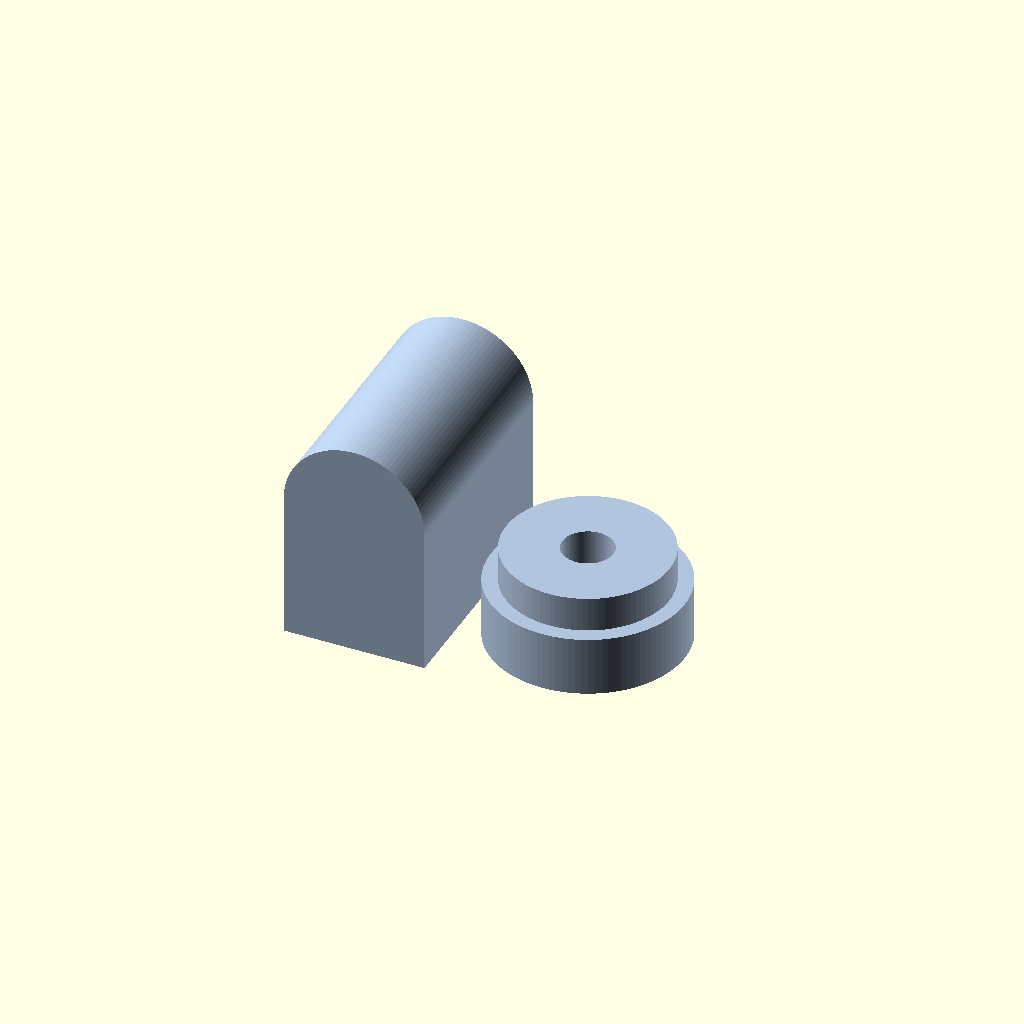
Cell 1 — every parameter at its default value.
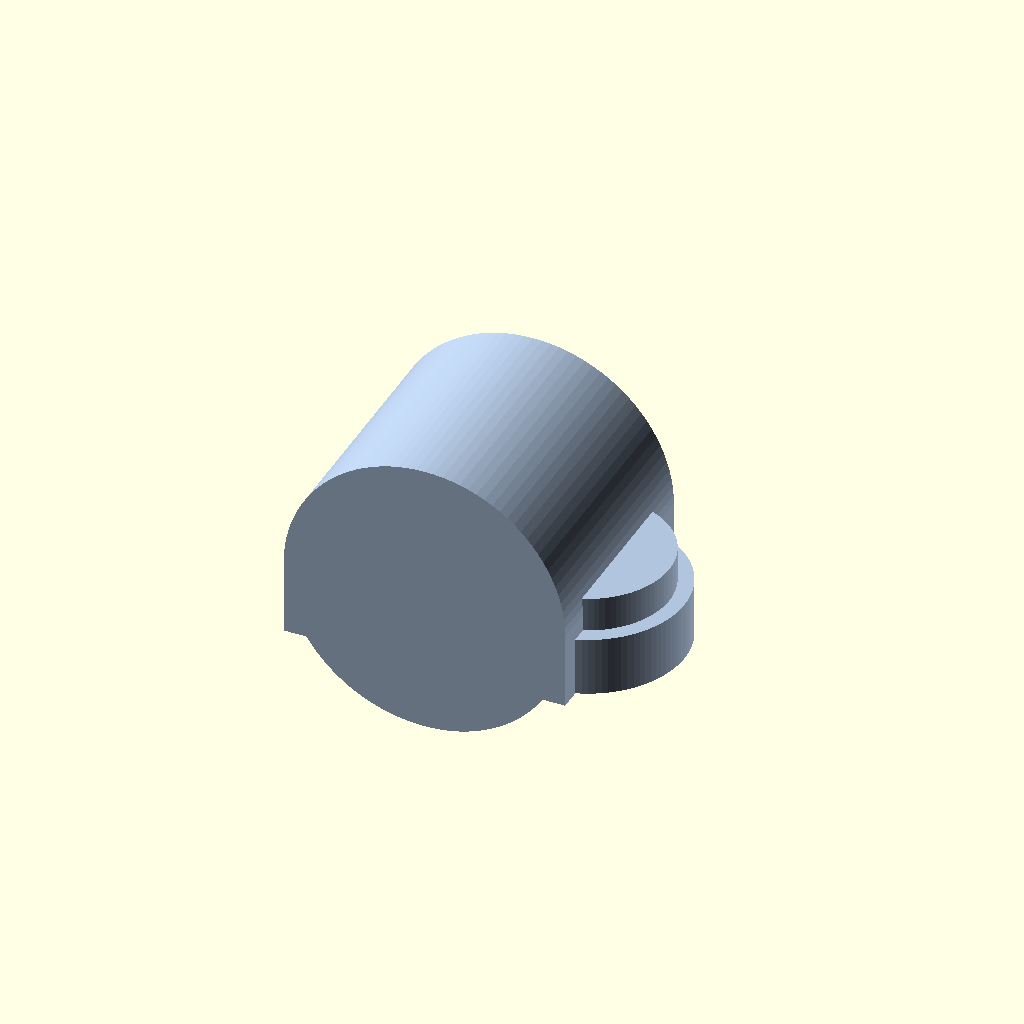
Cell 2 — env_L set to 0.606872, the other parameters unchanged.
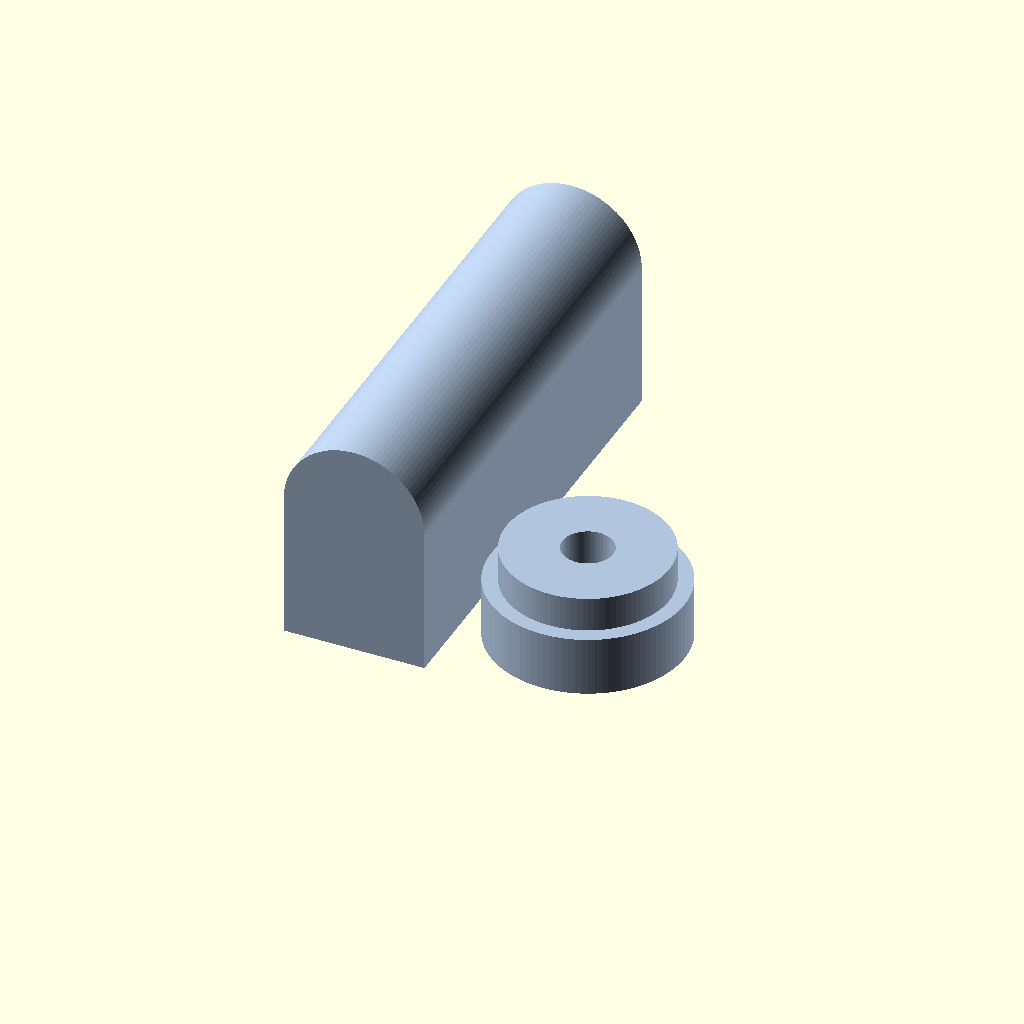
Cell 3 — env_W set to 1.00497, the other parameters unchanged.
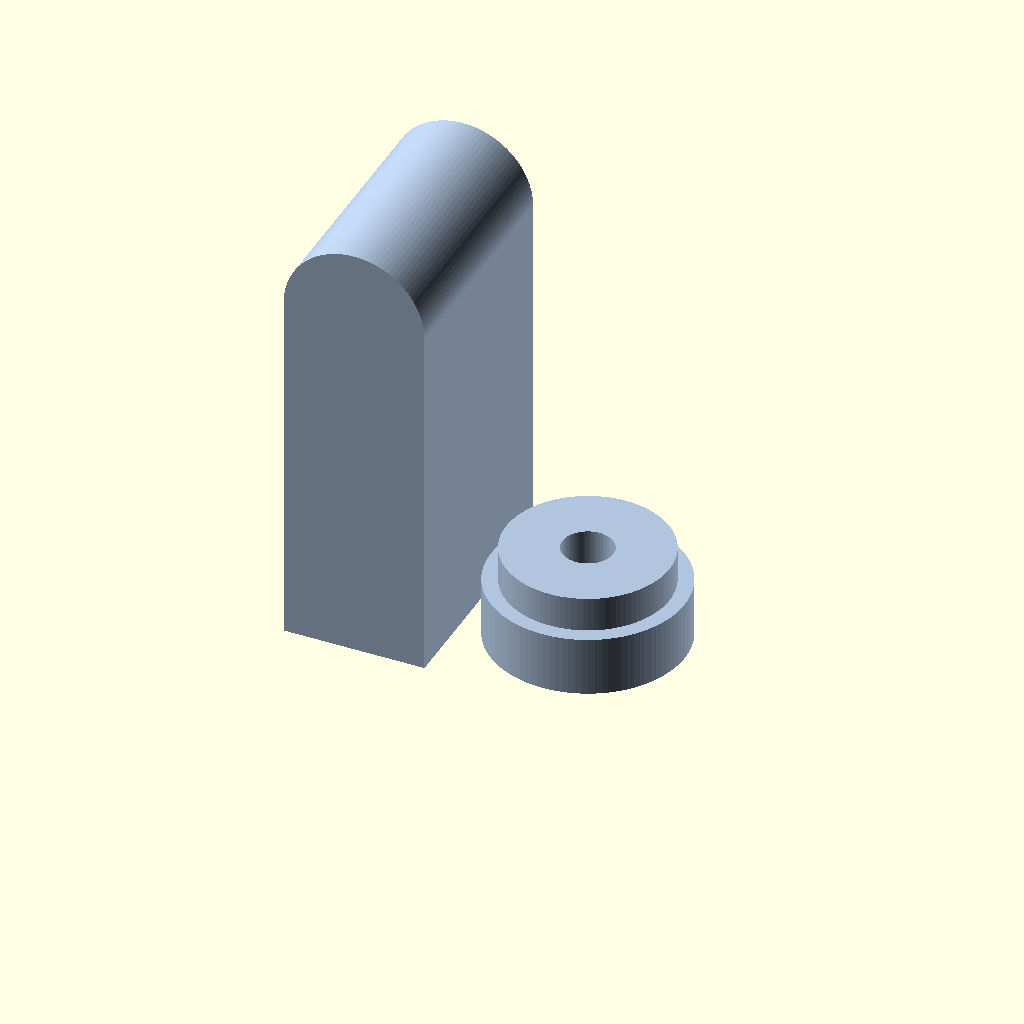
Cell 4: body_H = 0.9368 (everything else at default).
One fixed orthographic camera (rotation 55°, 0°, 25°; colour scheme Cornfield) for every cell.
Source of the model, projects/P3D-Bench/collaboration/text100/qualitative_materials_v1/assets/8717803983ada7e85597e2987b474a0263ab6afbb1d5718a0903614da353c5b2.scad:
// =========================================================
// Upright arched shell with coaxial sleeve + annular boss
// All dimensions are parametric (model units, mm assumed)
// =========================================================

$fn = 100;                       // smooth arcs and circles
eps = 0.002;                     // overlap allowance for clean booleans

// ---------- Reference envelope ----------
env_L = 0.303436;                // X extent (left - right)
env_W = 0.502485;                // Y extent (front - back)
env_H = 0.468362;                // Z extent (reference)

// ---------- Main upright body ----------
body_H = 0.4684;                 // top of upright above base datum
wall_t = 0.030;                  // shell wall thickness
arch_R = env_L / 2;              // crown arc radius (semicircular top)

// ---------- Small coaxial sleeve ----------
slv_x      = 0.1542;             // axis from left edge
slv_y      = 0.4232;             // axis from front edge
slv_r      = 0.0714;             // wall outline / stepped face radius (0.1428 span)
slv_bore_r = 0.025;              // true through bore
slv_h      = 0.2500;             // sleeve top height (must exceed recess depth)
slv_recess = 0.1764;             // underside recess band 0..0.1764

// ---------- Large lower annular boss ----------
boss_x      = 0.5416;            // axis from left edge (extends past envelope
                                 //  right side, per the -0.4138 right offset)
boss_y      = 0.2448;            // axis from front edge
boss_ro     = 0.2084;            // outer radius (0.4168 profile envelope span)
boss_r_step = 0.1756;            // annular boundary / recess radius (0.3512 span)
boss_bore_r = 0.0546;            // true through opening
boss_h      = 0.203;             // height above base plane
boss_step_h = 0.128;             // lower tier height / recess band 0..0.128

// ---------- 2D profile: straight sides + arc crown ----------
module upright_profile(w, h, R) {
    square([w, h - R]);                          // rectangular lower portion
    translate([w/2, h - R]) circle(r = R);       // rounded arc top
}

// ---------- Extrude an X/Z profile along the Y axis ----------
module profile_extrude_y(w, h, R, y0, y1, z0 = 0) {
    translate([0, y1, z0])
        rotate([90, 0, 0])                       // 2D +Y -> +Z, extrusion -> -Y
            linear_extrude(height = y1 - y0)
                upright_profile(w, h, R);
}

// ---------- Main body: rounded shell, open curved interior ----------
module main_body() {
    difference() {
        // Outer solid: flush to left/right/front/back envelope extents
        profile_extrude_y(env_L, body_H, arch_R, 0, env_W);
        // Inner curved void (open at the base, keeps front/back walls)
        translate([wall_t, 0, -eps])
            profile_extrude_y(env_L - 2*wall_t,
                              body_H - wall_t,
                              arch_R - wall_t,
                              wall_t, env_W - wall_t);
    }
}

// ---------- Small sleeve tier on the base plane ----------
module small_sleeve() {
    translate([slv_x, slv_y, 0])
        cylinder(h = slv_h, r = slv_r);
}

// ---------- Large annular boss with stepped outer diameter ----------
module large_boss() {
    translate([boss_x, boss_y, 0]) {
        cylinder(h = boss_step_h, r = boss_ro);                  // lower tier r0.2084
        translate([0, 0, boss_step_h])
            cylinder(h = boss_h - boss_step_h, r = boss_r_step); // upper tier r0.1756
    }
}

// ---------- Assembly with stepped underside recesses and true bores ----------
color("lightsteelblue")
difference() {
    union() {
        main_body();
        small_sleeve();
        large_boss();
    }

    // Large axis: annular underside recess (band 0..0.128) + through bore
    translate([boss_x, boss_y, 0]) {
        cylinder(h = boss_step_h, r = boss_r_step);              // stepped recess
        translate([0, 0, -eps])
            cylinder(h = boss_h + 2*eps, r = boss_bore_r);       // true void
    }

    // Small axis: underside recess (band 0..0.1764) + through bore
    translate([slv_x, slv_y, 0]) {
        cylinder(h = slv_recess, r = slv_r);                     // stepped recess
        translate([0, 0, -eps])
            cylinder(h = slv_h + 2*eps, r = slv_bore_r);         // true void
    }
}
Customizer parameters (derived from the source; name, type, default, range or options):
eps: number, default 0.002
env_L: number, default 0.303436
env_W: number, default 0.502485
env_H: number, default 0.468362
body_H: number, default 0.4684
wall_t: number, default 0.03
slv_x: number, default 0.1542
slv_y: number, default 0.4232
slv_r: number, default 0.0714
slv_bore_r: number, default 0.025
slv_h: number, default 0.25
slv_recess: number, default 0.1764
boss_x: number, default 0.5416
boss_y: number, default 0.2448
boss_ro: number, default 0.2084
boss_r_step: number, default 0.1756
boss_bore_r: number, default 0.0546
boss_h: number, default 0.203
boss_step_h: number, default 0.128
